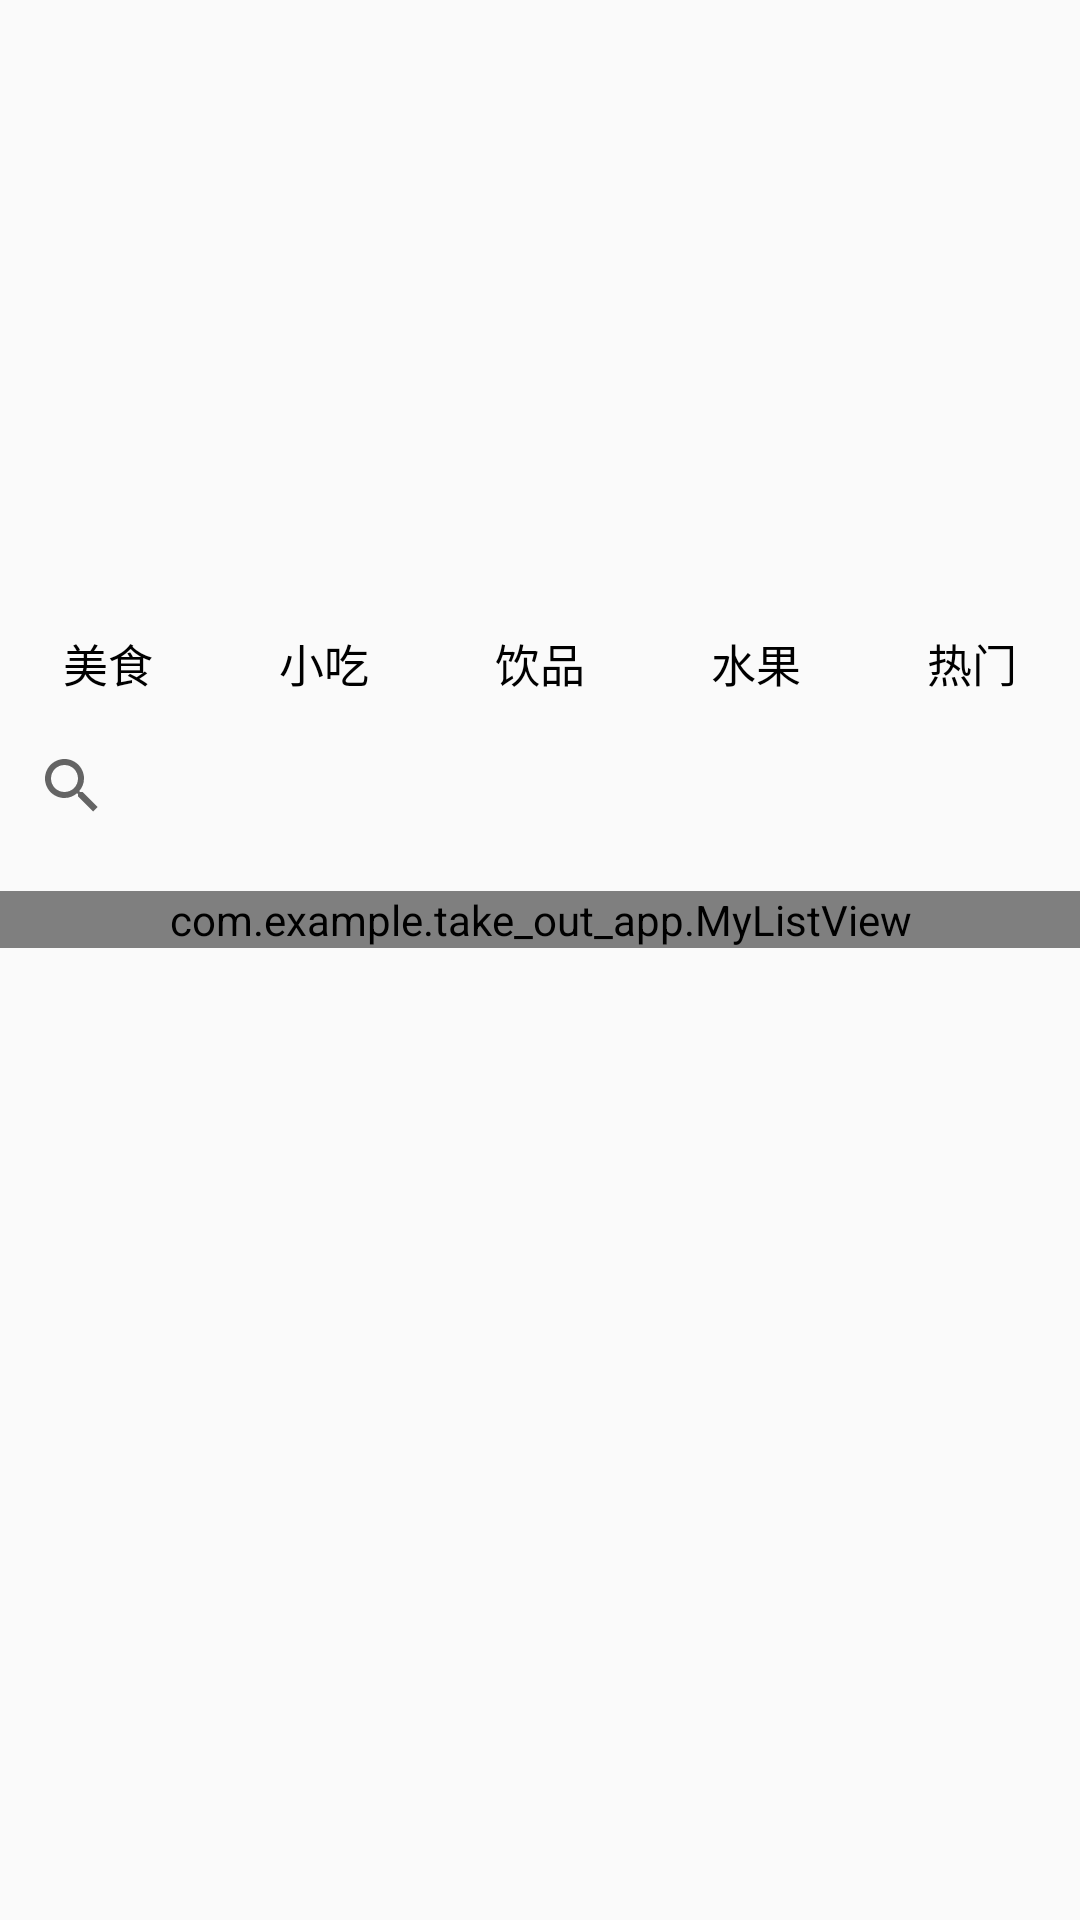

Produce the Android XML layout that renders to this screen, including the resource entries it uses.
<!-- AndroidManifest.xml: application theme AppTheme -->
<!-- res/layout/take_out_fragment.xml -->
<?xml version="1.0" encoding="utf-8"?>


<LinearLayout android:layout_width="match_parent"
    android:layout_height="match_parent"
    android:orientation="vertical"
    xmlns:android="http://schemas.android.com/apk/res/android">





    <ScrollView android:layout_width="match_parent"
        android:layout_height="match_parent"
        xmlns:android="http://schemas.android.com/apk/res/android">

        <LinearLayout xmlns:android="http://schemas.android.com/apk/res/android"
            android:layout_width="match_parent"
            android:layout_height="match_parent"
            android:longClickable="true"
            android:orientation="vertical">


            <ViewFlipper
                android:id="@+id/viewFlipper"
                android:layout_width="match_parent"
                android:layout_height="200dp"
                android:autoStart="true"
                android:flipInterval="6000"
                android:inAnimation="@anim/right_in"
                android:outAnimation="@anim/right_out"></ViewFlipper>

            <RadioGroup
                android:id="@+id/radio_group_type"
                android:layout_marginTop="10dp"
                android:orientation="horizontal"
                android:layout_width="match_parent"
                android:layout_height="wrap_content">

                <RadioButton
                    android:id="@+id/rbtn_food"
                    android:text="@string/rbtn_food"
                    android:textSize="15sp"
                    android:drawableTop="@drawable/ic_home_black_24dp"
                    style="@style/MyRadioButtonStyle"></RadioButton>

                <RadioButton
                    android:id="@+id/rbtn_fastfood"
                    android:text="@string/rbtn_fastfood"
                    android:textSize="15sp"
                    android:drawableTop="@drawable/ic_home_black_24dp"
                    style="@style/MyRadioButtonStyle"></RadioButton>

                <RadioButton
                    android:id="@+id/rbtn_drink"
                    android:text="@string/rbtn_drink"
                    android:textSize="15sp"
                    android:drawableTop="@drawable/ic_home_black_24dp"
                    style="@style/MyRadioButtonStyle"></RadioButton>

                <RadioButton
                    android:id="@+id/rbtn_fruit"
                    android:text="@string/rbtn_fruit"
                    android:textSize="15sp"
                    android:drawableTop="@drawable/ic_home_black_24dp"
                    style="@style/MyRadioButtonStyle"></RadioButton>

                <RadioButton
                    android:id="@+id/rbtn_hot"
                    android:text="@string/rbtn_hot"
                    android:textSize="15sp"
                    android:drawableTop="@drawable/ic_home_black_24dp"
                    style="@style/MyRadioButtonStyle"></RadioButton>

            </RadioGroup>

            <LinearLayout
                android:layout_marginTop="5dp"
                android:orientation="horizontal"
                android:layout_width="match_parent"
                android:layout_height="50dp"
                android:gravity="center">

                
                <SearchView
                    android:queryHint="请输入搜索内容"

                    android:id="@+id/searchView"
                    android:layout_width="match_parent"
                    android:layout_height="match_parent"/>


            </LinearLayout>


            <com.example.take_out_app.MyListView
                android:layout_marginTop="10dp"
                android:id="@+id/lv_takeout"
                android:layout_width="match_parent"
                android:layout_height="wrap_content"
                ></com.example.take_out_app.MyListView>

        </LinearLayout>

    </ScrollView>

</LinearLayout>
<!-- resources referenced by this layout -->
<resources>
  <string name="btn_search">搜索</string>
  <string name="hint_search">输入商家信息</string>
  <string name="rbtn_drink">饮品</string>
  <string name="rbtn_fastfood">小吃</string>
  <string name="rbtn_food">美食</string>
  <string name="rbtn_fruit">水果</string>
  <string name="rbtn_hot">热门</string>
  <style name="MyRadioButtonStyle">
          <item name="android:button">@null</item>
          <item name="android:layout_width">wrap_content</item>
          <item name="android:layout_height">wrap_content</item>
          <item name="android:layout_weight">1</item>
          <item name="android:gravity">center</item>
      </style>
  <style name="AppTheme" parent="Theme.AppCompat.Light.DarkActionBar">
          
          <item name="colorPrimary">#FF69B4</item>
          <item name="colorPrimaryDark">@color/colorPrimaryDark</item>
          <item name="colorAccent">@color/colorAccent</item>
      </style>
  <color name="colorPrimaryDark">#00574B</color>
  <color name="colorAccent">#D81B60</color>
</resources>
